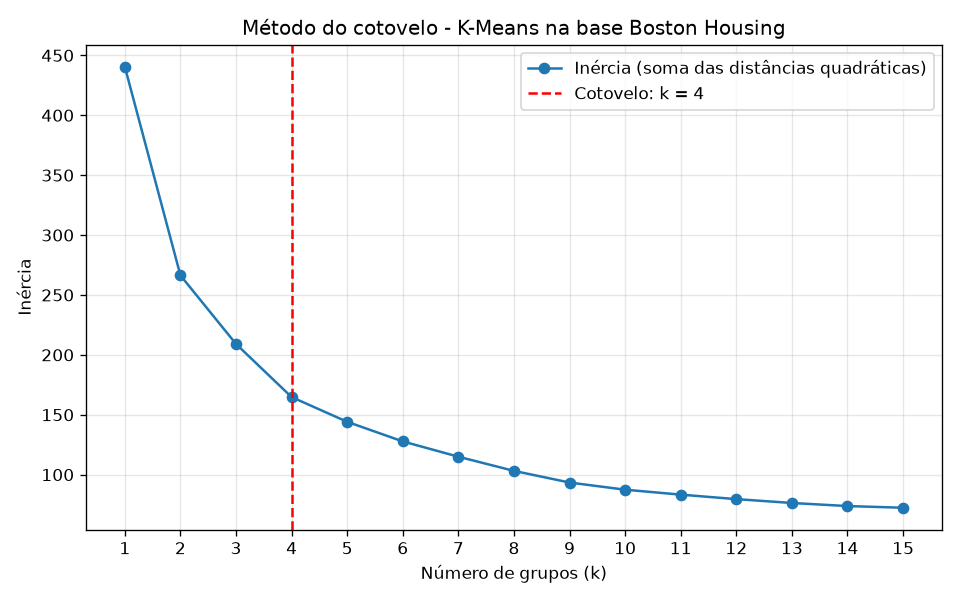

The table this chart was drawn from, first rows:
k, inercia
1, 440.4
2, 266.3
3, 209.1
4, 164.7
5, 144.1
6, 127.7
7, 115
8, 103.1
9, 93.42
10, 87.42
11, 83.31
12, 79.56
13, 76.33
14, 73.77
15, 72.36
